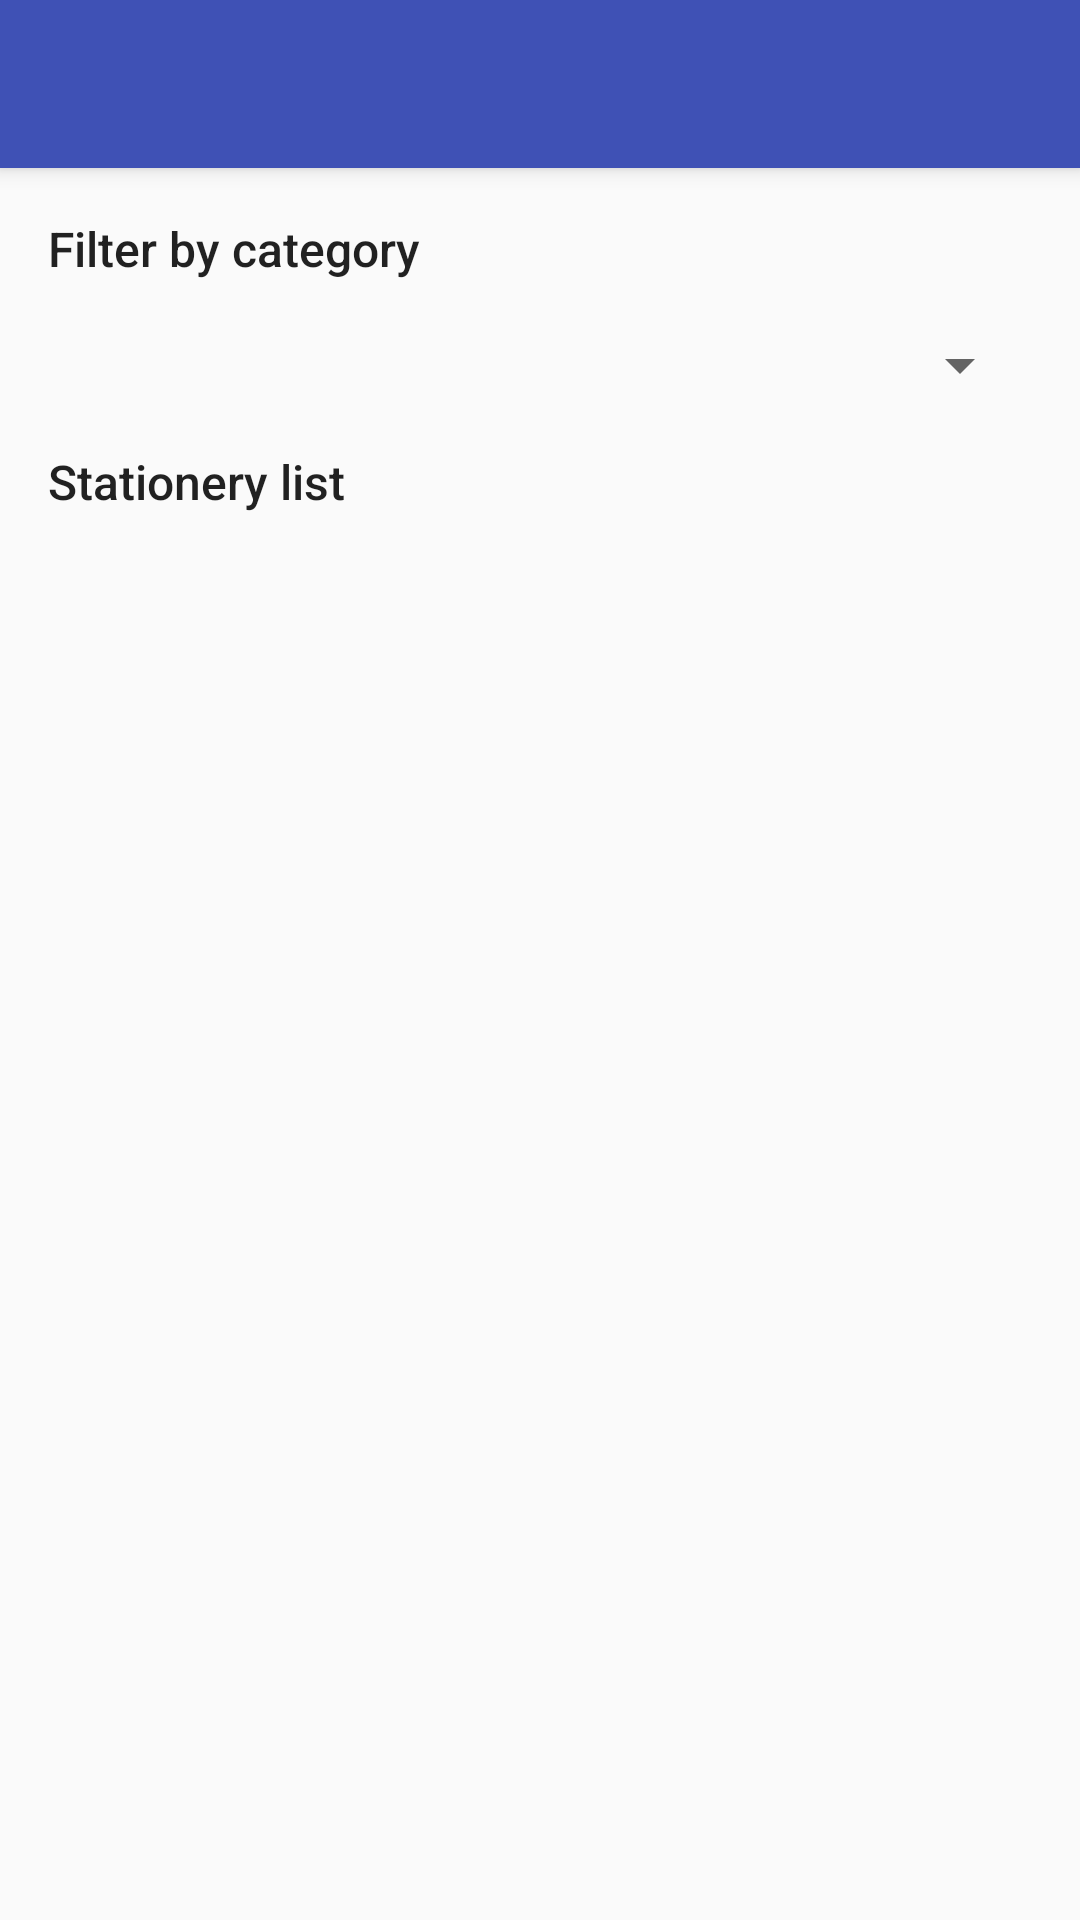

Here is an Android app screen rendered from its layout file. Give the layout XML and the strings, colors and styles it references.
<!-- AndroidManifest.xml: application theme AppTheme -->
<!-- res/layout/activity_browse_catalogue.xml -->
<?xml version="1.0" encoding="utf-8"?>
<LinearLayout xmlns:android="http://schemas.android.com/apk/res/android"
    xmlns:app="http://schemas.android.com/apk/res-auto"
    xmlns:tools="http://schemas.android.com/tools"
    android:layout_width="match_parent"
    android:layout_height="match_parent"
    android:orientation="vertical"
    tools:context="com.example.yello.inventory_mvc.activity.BrowseCatalogueActivity">

    <android.support.v7.widget.Toolbar
        android:id="@+id/my_toolbar"
        android:layout_width="match_parent"
        android:layout_height="?attr/actionBarSize"

        android:background="?attr/colorPrimary"
        android:elevation="4dp"
        android:theme="@style/ThemeOverlay.AppCompat.ActionBar"
        app:popupTheme="@style/ThemeOverlay.AppCompat.Light" />

    <android.support.constraint.ConstraintLayout
        android:layout_width="match_parent"
        android:layout_height="match_parent">

        <TextView
            android:id="@+id/textView2"
            android:layout_width="wrap_content"
            android:layout_height="wrap_content"
            android:layout_alignEnd="@+id/textView1"
            android:layout_below="@+id/spinner_category"
            android:layout_margin="16dp"
            android:layout_marginStart="8dp"
            android:layout_marginTop="8dp"
            android:text="@string/filter_stationery"
            android:textAppearance="@style/TextAppearance.AppCompat.Title"
            android:textSize="16sp"
            app:layout_constraintStart_toStartOf="parent"
            app:layout_constraintTop_toTopOf="parent" />

        <TextView
            android:id="@+id/textView1"
            android:layout_width="wrap_content"
            android:layout_height="wrap_content"
            android:layout_alignParentTop="true"
            android:layout_margin="16dp"
            android:layout_marginStart="8dp"
            android:text="@string/stationery_list"
            android:textAppearance="@android:style/TextAppearance.Material.Title"
            android:textSize="16sp"
            app:layout_constraintStart_toStartOf="parent"
            app:layout_constraintTop_toBottomOf="@+id/spinner_category" />

        <Spinner
            android:id="@+id/spinner_category"
            android:layout_width="match_parent"
            android:layout_height="wrap_content"
            android:layout_alignParentStart="true"
            android:layout_below="@+id/textView1"
            android:layout_margin="16dp"
            android:layout_marginStart="8dp"
            android:layout_marginTop="16dp"
            android:outlineProvider="background"
            android:textAlignment="viewStart"
            app:layout_constraintStart_toStartOf="parent"
            app:layout_constraintTop_toBottomOf="@+id/textView2" />

        <FrameLayout
            android:id="@+id/frameLayoutList"
            android:layout_width="0dp"
            android:layout_height="380dp"
            android:layout_alignParentEnd="true"
            android:layout_below="@+id/textView2"
            android:layout_margin="0dp"
            android:padding="8dp"
            app:layout_constraintBottom_toBottomOf="parent"
            app:layout_constraintEnd_toEndOf="parent"
            app:layout_constraintStart_toStartOf="parent"
            app:layout_constraintTop_toBottomOf="@+id/textView1"></FrameLayout>

    </android.support.constraint.ConstraintLayout>


</LinearLayout>
<!-- resources referenced by this layout -->
<resources>
  <string name="filter_stationery">Filter by category</string>
  <string name="stationery_list">Stationery list</string>
  <style name="AppTheme" parent="Theme.AppCompat.Light.NoActionBar">
          
          <item name="colorPrimary">@color/colorPrimary</item>
          <item name="colorPrimaryDark">@color/colorPrimaryDark</item>
          <item name="colorAccent">@color/colorAccent</item>
      </style>
  <color name="colorPrimary">#3f51b5</color>
  <color name="colorPrimaryDark">#303f9f</color>
  <color name="colorAccent">#c6ccff</color>
</resources>
